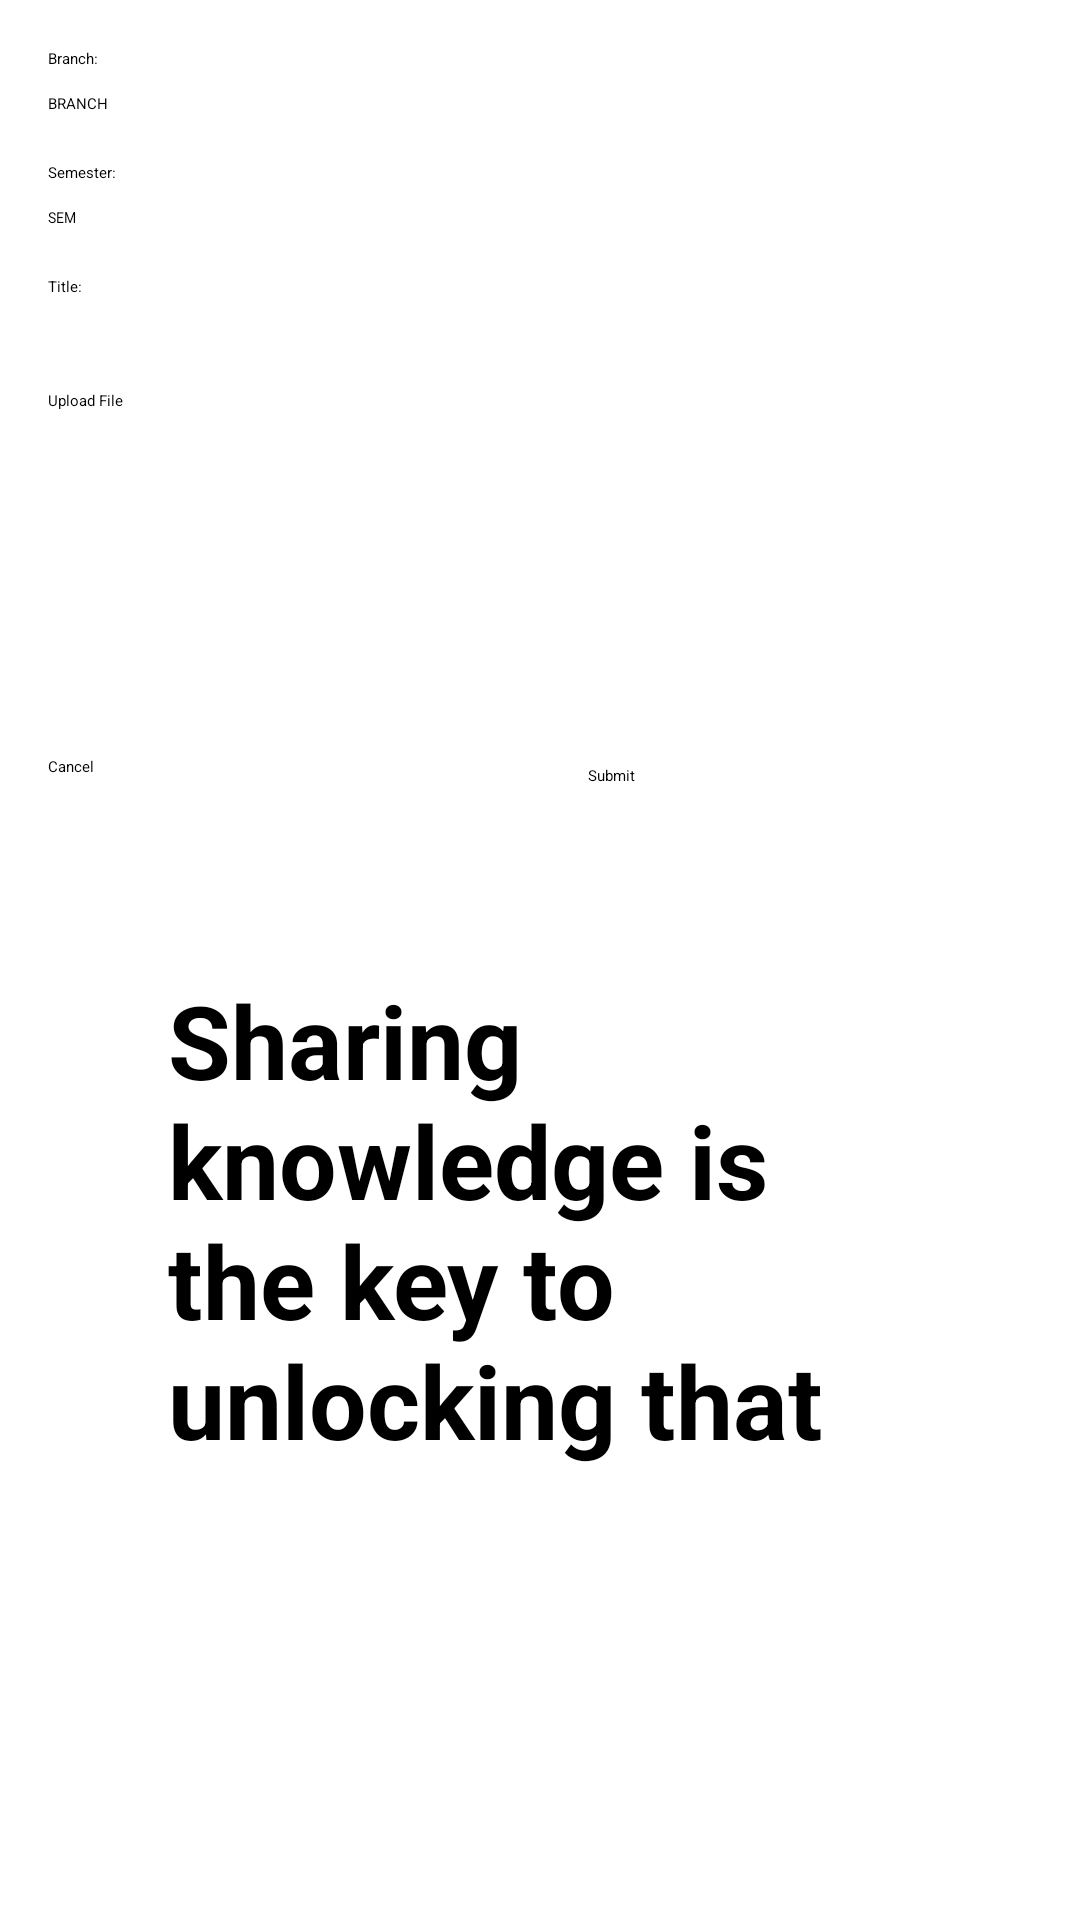

Produce the Android XML layout that renders to this screen, including the resource entries it uses.
<!-- AndroidManifest.xml: application theme Theme.MyApplication -->
<!-- res/layout/upload.xml -->
<?xml version="1.0" encoding="utf-8"?>
<RelativeLayout xmlns:android="http://schemas.android.com/apk/res/android"
    android:layout_width="match_parent"
    android:layout_height="match_parent"
    android:padding="16dp">

    <TextView
        android:id="@+id/textViewBranch"
        android:layout_width="wrap_content"
        android:layout_height="wrap_content"
        android:text="Branch:" />

    
    <Spinner
        android:id="@+id/spinnerBranch"
        android:layout_width="wrap_content"
        android:layout_height="wrap_content"
        android:layout_below="@id/textViewBranch"
        android:layout_marginTop="8dp"
        android:entries="@array/branch_options" />

    <TextView
        android:id="@+id/textViewSemester"
        android:layout_width="wrap_content"
        android:layout_height="wrap_content"
        android:layout_below="@id/spinnerBranch"
        android:layout_marginTop="16dp"
        android:text="Semester:" />

    
    <Spinner
        android:id="@+id/spinnerSemester"
        android:layout_width="wrap_content"
        android:layout_height="wrap_content"
        android:layout_below="@id/textViewSemester"
        android:layout_marginTop="8dp"
        android:entries="@array/semester_options" />

    <TextView
        android:id="@+id/textViewTitle"
        android:layout_width="wrap_content"
        android:layout_height="wrap_content"
        android:layout_below="@id/spinnerSemester"
        android:layout_marginTop="16dp"
        android:text="Title:" />

    <EditText
        android:id="@+id/editTextTitle"
        android:layout_width="match_parent"
        android:layout_height="wrap_content"
        android:layout_below="@id/textViewTitle"
        android:layout_marginTop="8dp" />

    <Button
        android:id="@+id/buttonUpload"
        android:layout_width="wrap_content"
        android:layout_height="wrap_content"
        android:layout_below="@id/editTextTitle"
        android:layout_marginTop="16dp"
        android:text="Upload File" />

    
    <ImageView
        android:id="@+id/imageViewFile"
        android:layout_width="match_parent"
        android:layout_height="wrap_content"
        android:layout_below="@id/buttonUpload"
        android:layout_marginTop="16dp"
        android:visibility="gone" />

    
    <Button
        android:id="@+id/buttonCancel"
        android:layout_width="wrap_content"
        android:layout_height="wrap_content"
        android:layout_below="@id/buttonUpload"
        android:layout_marginTop="115dp"
        android:layout_marginRight="190dp"
        android:text="Cancel"
        />

    <Button
        android:id="@+id/buttonSubmit"
        android:layout_width="wrap_content"
        android:layout_height="wrap_content"
        android:layout_below="@id/buttonUpload"
        android:layout_marginLeft="180dp"
        android:layout_marginTop="118dp"
        android:text="Submit" />

    <TextView
        android:id="@+id/textViewUploadedFile"
        android:layout_width="wrap_content"
        android:layout_height="wrap_content"
        android:layout_below="@id/buttonUpload"
        android:layout_marginTop="16dp"
        android:text="Uploaded File:"
        android:visibility="gone" />

    <TextView
        android:id="@+id/textViewFileName"
        android:layout_width="wrap_content"
        android:layout_height="wrap_content"
        android:layout_below="@id/textViewUploadedFile"
        android:layout_marginTop="8dp"
        android:text=""
        android:visibility="gone" />

    <TextView
        android:id="@+id/textView2"
        android:layout_width="318dp"
        android:layout_height="166dp"
        android:layout_below="@id/buttonSubmit"
        android:layout_marginLeft="40dp"


        android:layout_marginTop="62dp"
        android:layout_marginRight="40dp"
        android:text="Sharing knowledge is the key to unlocking that power"
        android:textColor="#000000"
        android:textSize="34sp"
        android:textStyle="bold" />

</RelativeLayout>
<!-- resources referenced by this layout -->
<resources>
  <string-array name="branch_options">
          <item>BRANCH</item>
          <item>CSE</item>
          <item>ISE</item>
          <item>ECE</item>
          <item>MECH</item>
          <item>AI</item>
          <item>Other</item>
      </string-array>
  <string-array name="semester_options">
          <item>SEM</item>
          <item>1</item>
          <item>2</item>
          <item>3</item>
          <item>4</item>
          <item>5</item>
          <item>6</item>
          <item>7</item>
          <item>8</item>
      </string-array>
</resources>
